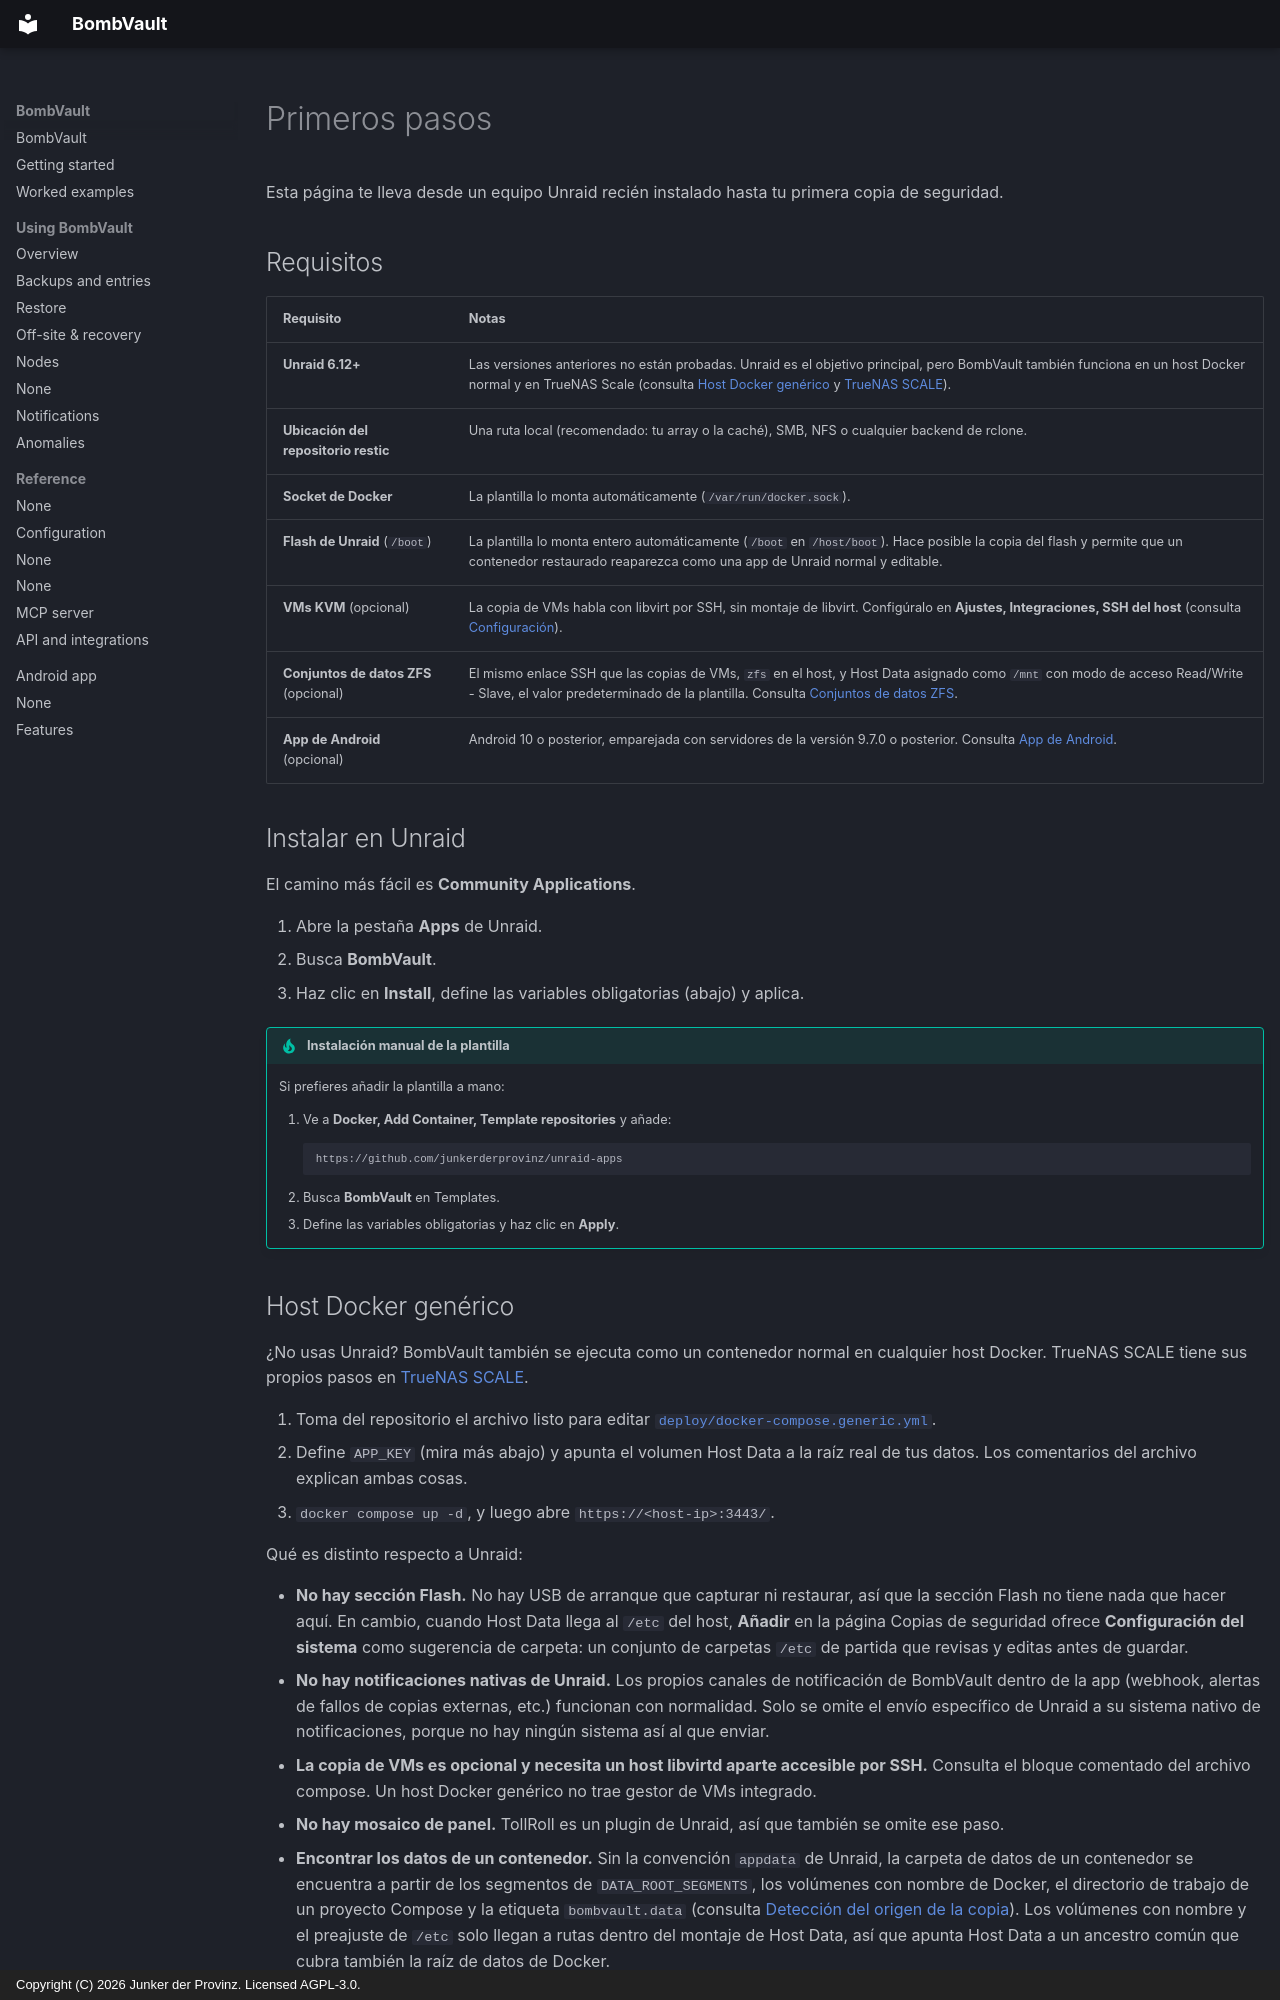

repository: junkerderprovinz/bombvault · page: getting-started.es/index.html · generator: mkdocs · copyright: Copyright (C) 2026 Junker der Provinz. Licensed AGPL-3.0.

# Primeros pasos

Esta página te lleva desde un equipo Unraid recién instalado hasta tu primera copia de seguridad.

## Requisitos {#requirements}

| Requisito | Notas |
|---|---|
| **Unraid 6.12+** | Las versiones anteriores no están probadas. Unraid es el objetivo principal, pero BombVault también funciona en un host Docker normal y en TrueNAS Scale (consulta [Host Docker genérico](#generic-docker-host) y [TrueNAS SCALE](#truenas)). |
| **Ubicación del repositorio restic** | Una ruta local (recomendado: tu array o la caché), SMB, NFS o cualquier backend de rclone. |
| **Socket de Docker** | La plantilla lo monta automáticamente (`/var/run/docker.sock`). |
| **Flash de Unraid** (`/boot`) | La plantilla lo monta entero automáticamente (`/boot` en `/host/boot`). Hace posible la copia del flash y permite que un contenedor restaurado reaparezca como una app de Unraid normal y editable. |
| **VMs KVM** (opcional) | La copia de VMs habla con libvirt por SSH, sin montaje de libvirt. Configúralo en **Ajustes, Integraciones, SSH del host** (consulta [Configuración](configuration.md)). |
| **Conjuntos de datos ZFS** (opcional) | El mismo enlace SSH que las copias de VMs, `zfs` en el host, y Host Data asignado como `/mnt` con modo de acceso Read/Write - Slave, el valor predeterminado de la plantilla. Consulta [Conjuntos de datos ZFS](zfs-datasets.md). |
| **App de Android** (opcional) | Android 10 o posterior, emparejada con servidores de la versión 9.7.0 o posterior. Consulta [App de Android](android.md). |

## Instalar en Unraid {#install-on-unraid}

El camino más fácil es **Community Applications**.

1. Abre la pestaña **Apps** de Unraid.
2. Busca **BombVault**.
3. Haz clic en **Install**, define las variables obligatorias (abajo) y aplica.

!!! tip "Instalación manual de la plantilla"
    Si prefieres añadir la plantilla a mano:

    1. Ve a **Docker, Add Container, Template repositories** y añade:
       ```
       https://github.com/junkerderprovinz/unraid-apps
       ```
    2. Busca **BombVault** en Templates.
    3. Define las variables obligatorias y haz clic en **Apply**.
